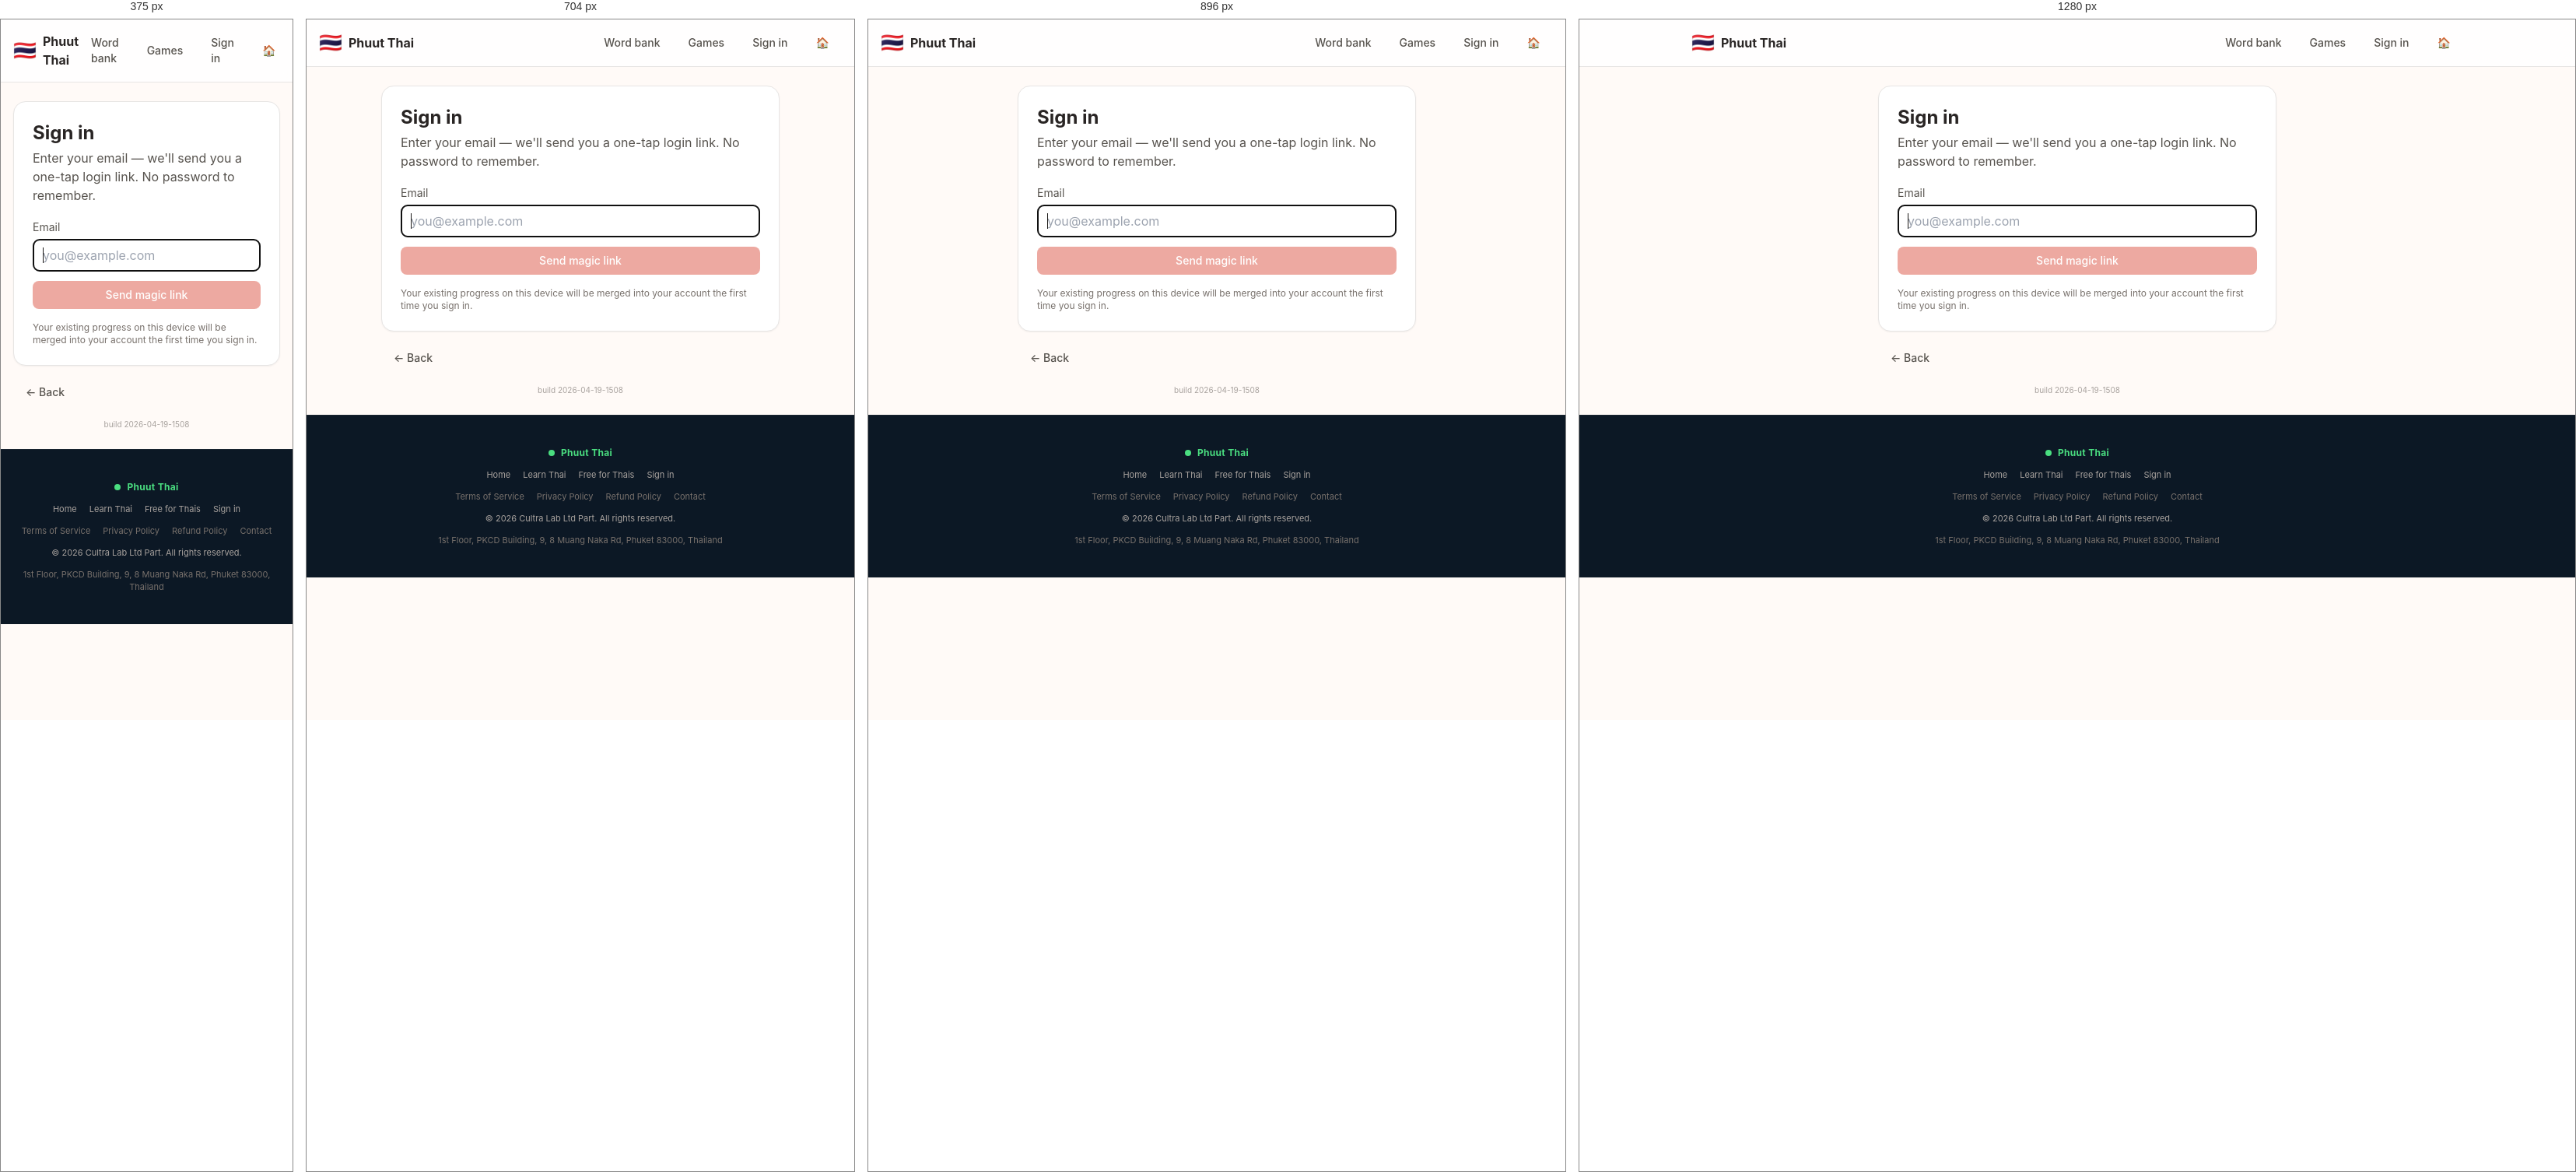
Rendered at 375 px, 704 px, 896 px and 1280 px, left to right.

<!-- file: index.html -->
<!DOCTYPE html><html lang="en"><head><meta charSet="utf-8"/><meta name="viewport" content="width=device-width, initial-scale=1"/><link rel="stylesheet" href="/_next/static/css/20611a67ee8dd689.css" data-precedence="next"/><link rel="preload" as="script" fetchPriority="low" href="/_next/static/chunks/webpack-acfba51e9f2ac5ab.js"/><script src="/_next/static/chunks/fd9d1056-78e55ce3f0e69a7f.js" async=""></script><script src="/_next/static/chunks/117-63f5460bdab94730.js" async=""></script><script src="/_next/static/chunks/main-app-489f06dc1c8f0bdf.js" async=""></script><script src="/_next/static/chunks/972-8fcc77e66d2cc67f.js" async=""></script><script src="/_next/static/chunks/777-018efff5badf7c9e.js" async=""></script><script src="/_next/static/chunks/app/login/page-f773c087ffdd7a4b.js" async=""></script><script src="/_next/static/chunks/app/layout-fc4da9f09867fa9b.js" async=""></script><meta name="theme-color" content="#0c1825"/><title>Thai &amp; English — Phuut Thai</title><meta name="description" content="Real, everyday Thai you&#x27;ll actually use. With memory games, word-by-word breakdowns, and a free English mode for Thai nationals."/><link rel="manifest" href="/manifest.json" crossorigin="use-credentials"/><meta name="apple-mobile-web-app-capable" content="yes"/><meta name="apple-mobile-web-app-title" content="Phuut Thai"/><meta name="apple-mobile-web-app-status-bar-style" content="black-translucent"/><link rel="icon" href="/icon.svg"/><link rel="apple-touch-icon" href="/icon.svg"/><script src="/_next/static/chunks/polyfills-42372ed130431b0a.js" noModule=""></script></head><body><header class="sticky top-0 z-10 border-b border-stone-200 bg-white/80 backdrop-blur"><nav class="mx-auto flex max-w-5xl items-center justify-between px-4 py-3"><a class="flex items-center gap-2" href="/thai/"><span class="text-2xl">🇹🇭</span><span class="font-bold text-stone-800">Phuut Thai</span></a><div class="flex items-center gap-1 text-sm"><a class="btn-ghost" href="/words/">Word bank</a><a class="btn-ghost" href="/games/">Games</a><a class="btn-ghost" href="/login/">Sign in</a><a class="btn-ghost" href="/">🏠</a></div></nav></header><main class="mx-auto max-w-5xl px-4 py-6"><div class="mx-auto max-w-lg space-y-4"><div class="card"><h1 class="text-2xl font-bold text-stone-800">Sign in</h1><p class="mt-1 text-stone-600">Enter your email — we&#x27;ll send you a one-tap login link. No password to remember.</p><form class="mt-4 space-y-3"><label class="block"><span class="text-sm text-stone-600">Email</span><input type="email" required="" placeholder="you@example.com" class="mt-1 w-full rounded-lg border border-stone-300 px-3 py-2" autofocus="" value=""/></label><button type="submit" disabled="" class="btn-primary w-full">Send magic link</button></form><p class="mt-4 text-xs text-stone-500">Your existing progress on this device will be merged into your account the first time you sign in.</p></div><a class="btn-ghost inline-flex" href="/">← Back</a><div class="text-center text-[10px] text-stone-400">build 2026-04-19-1508</div></div></main><footer class="border-t border-white/5 bg-ink-900 px-6 py-10 text-center text-xs text-stone-400"><div class="mx-auto max-w-5xl space-y-3"><div class="flex items-center justify-center gap-2 text-mint-400"><span class="h-2 w-2 rounded-full bg-mint-400"></span><span class="font-bold tracking-wide">Phuut Thai</span></div><div class="flex flex-wrap justify-center gap-4 text-[11px]"><a href="/" class="hover:text-white">Home</a><a href="/thai" class="hover:text-white">Learn Thai</a><a href="/reverse" class="hover:text-white">Free for Thais</a><a href="/login" class="hover:text-white">Sign in</a></div><div class="flex flex-wrap justify-center gap-4 text-[11px] text-stone-500"><a href="/terms" class="hover:text-white">Terms of Service</a><a href="/privacy" class="hover:text-white">Privacy Policy</a><a href="/refund" class="hover:text-white">Refund Policy</a><a href="mailto:hello@thaiandenglish.com" class="hover:text-white">Contact</a></div><div class="text-[11px]">© <!-- -->2026<!-- --> Cultra Lab Ltd Part. All rights reserved.</div><div class="text-[11px] text-stone-500">1st Floor, PKCD Building, 9, 8 Muang Naka Rd, Phuket 83000, Thailand</div></div></footer><script src="/_next/static/chunks/webpack-acfba51e9f2ac5ab.js" async=""></script><script>(self.__next_f=self.__next_f||[]).push([0]);self.__next_f.push([2,null])</script><script>self.__next_f.push([1,"1:HL[\"/_next/static/css/20611a67ee8dd689.css\",\"style\"]\n"])</script><script>self.__next_f.push([1,"2:I[2846,[],\"\"]\n4:I[9107,[],\"ClientPageRoot\"]\n5:I[6374,[\"972\",\"static/chunks/972-8fcc77e66d2cc67f.js\",\"777\",\"static/chunks/777-018efff5badf7c9e.js\",\"626\",\"static/chunks/app/login/page-f773c087ffdd7a4b.js\"],\"default\",1]\n6:I[4707,[],\"\"]\n7:I[6423,[],\"\"]\n8:I[1265,[\"972\",\"static/chunks/972-8fcc77e66d2cc67f.js\",\"777\",\"static/chunks/777-018efff5badf7c9e.js\",\"185\",\"static/chunks/app/layout-fc4da9f09867fa9b.js\"],\"AuthProvider\"]\n9:I[2240,[\"972\",\"static/chunks/972-8fcc77e66d2cc67f.js\",\"777\",\"static/chunks/777-018efff5badf7c9e.js\",\"185\",\"static/chunks/app/layout-fc4da9f09867fa9b.js\"],\"KidModeBoot\"]\na:I[2309,[\"972\",\"static/chunks/972-8fcc77e66d2cc67f.js\",\"777\",\"static/chunks/777-018efff5badf7c9e.js\",\"185\",\"static/chunks/app/layout-fc4da9f09867fa9b.js\"],\"ServiceWorkerBoot\"]\nb:I[2478,[\"972\",\"static/chunks/972-8fcc77e66d2cc67f.js\",\"777\",\"static/chunks/777-018efff5badf7c9e.js\",\"185\",\"static/chunks/app/layout-fc4da9f09867fa9b.js\"],\"RouteGate\"]\nc:I[4196,[\"972\",\"static/chunks/972-8fcc77e66d2cc67f.js\",\"777\",\"static/chunks/777-018efff5badf7c9e.js\",\"185\",\"static/chunks/app/layout-fc4da9f09867fa9b.js\"],\"Header\"]\nd:I[3184,[\"972\",\"static/chunks/972-8fcc77e66d2cc67f.js\",\"777\",\"static/chunks/777-018efff5badf7c9e.js\",\"185\",\"static/chunks/app/layout-fc4da9f09867fa9b.js\"],\"TrialBanner\"]\ne:I[3184,[\"972\",\"static/chunks/972-8fcc77e66d2cc67f.js\",\"777\",\"static/chunks/777-018efff5badf7c9e.js\",\"185\",\"static/chunks/app/layout-fc4da9f09867fa9b.js\"],\"Paywall\"]\n10:I[1060,[],\"\"]\n11:[]\n"])</script><script>self.__next_f.push([1,"0:[\"$\",\"$L2\",null,{\"buildId\":\"_gTQrJca7cbZI3SurScdK\",\"assetPrefix\":\"\",\"urlParts\":[\"\",\"login\",\"\"],\"initialTree\":[\"\",{\"children\":[\"login\",{\"children\":[\"__PAGE__\",{}]}]},\"$undefined\",\"$undefined\",true],\"initialSeedData\":[\"\",{\"children\":[\"login\",{\"children\":[\"__PAGE__\",{},[[\"$L3\",[\"$\",\"$L4\",null,{\"props\":{\"params\":{},\"searchParams\":{}},\"Component\":\"$5\"}],null],null],null]},[null,[\"$\",\"$L6\",null,{\"parallelRouterKey\":\"children\",\"segmentPath\":[\"children\",\"login\",\"children\"],\"error\":\"$undefined\",\"errorStyles\":\"$undefined\",\"errorScripts\":\"$undefined\",\"template\":[\"$\",\"$L7\",null,{}],\"templateStyles\":\"$undefined\",\"templateScripts\":\"$undefined\",\"notFound\":\"$undefined\",\"notFoundStyles\":\"$undefined\"}]],null]},[[[[\"$\",\"link\",\"0\",{\"rel\":\"stylesheet\",\"href\":\"/_next/static/css/20611a67ee8dd689.css\",\"precedence\":\"next\",\"crossOrigin\":\"$undefined\"}]],[\"$\",\"html\",null,{\"lang\":\"en\",\"children\":[\"$\",\"body\",null,{\"children\":[\"$\",\"$L8\",null,{\"children\":[[\"$\",\"$L9\",null,{}],[\"$\",\"$La\",null,{}],[\"$\",\"$Lb\",null,{\"children\":[[\"$\",\"$Lc\",null,{}],[\"$\",\"$Ld\",null,{}],[\"$\",\"main\",null,{\"className\":\"mx-auto max-w-5xl px-4 py-6\",\"children\":[\"$\",\"$Le\",null,{\"children\":[\"$\",\"$L6\",null,{\"parallelRouterKey\":\"children\",\"segmentPath\":[\"children\"],\"error\":\"$undefined\",\"errorStyles\":\"$undefined\",\"errorScripts\":\"$undefined\",\"template\":[\"$\",\"$L7\",null,{}],\"templateStyles\":\"$undefined\",\"templateScripts\":\"$undefined\",\"notFound\":[[\"$\",\"title\",null,{\"children\":\"404: This page could not be found.\"}],[\"$\",\"div\",null,{\"style\":{\"fontFamily\":\"system-ui,\\\"Segoe UI\\\",Roboto,Helvetica,Arial,sans-serif,\\\"Apple Color Emoji\\\",\\\"Segoe UI Emoji\\\"\",\"height\":\"100vh\",\"textAlign\":\"center\",\"display\":\"flex\",\"flexDirection\":\"column\",\"alignItems\":\"center\",\"justifyContent\":\"center\"},\"children\":[\"$\",\"div\",null,{\"children\":[[\"$\",\"style\",null,{\"dangerouslySetInnerHTML\":{\"__html\":\"body{color:#000;background:#fff;margin:0}.next-error-h1{border-right:1px solid rgba(0,0,0,.3)}@media (prefers-color-scheme:dark){body{color:#fff;background:#000}.next-error-h1{border-right:1px solid rgba(255,255,255,.3)}}\"}}],[\"$\",\"h1\",null,{\"className\":\"next-error-h1\",\"style\":{\"display\":\"inline-block\",\"margin\":\"0 20px 0 0\",\"padding\":\"0 23px 0 0\",\"fontSize\":24,\"fontWeight\":500,\"verticalAlign\":\"top\",\"lineHeight\":\"49px\"},\"children\":\"404\"}],[\"$\",\"div\",null,{\"style\":{\"display\":\"inline-block\"},\"children\":[\"$\",\"h2\",null,{\"style\":{\"fontSize\":14,\"fontWeight\":400,\"lineHeight\":\"49px\",\"margin\":0},\"children\":\"This page could not be found.\"}]}]]}]}]],\"notFoundStyles\":[]}]}]}]]}],[\"$\",\"footer\",null,{\"className\":\"border-t border-white/5 bg-ink-900 px-6 py-10 text-center text-xs text-stone-400\",\"children\":[\"$\",\"div\",null,{\"className\":\"mx-auto max-w-5xl space-y-3\",\"children\":[[\"$\",\"div\",null,{\"className\":\"flex items-center justify-center gap-2 text-mint-400\",\"children\":[[\"$\",\"span\",null,{\"className\":\"h-2 w-2 rounded-full bg-mint-400\"}],[\"$\",\"span\",null,{\"className\":\"font-bold tracking-wide\",\"children\":\"Phuut Thai\"}]]}],[\"$\",\"div\",null,{\"className\":\"flex flex-wrap justify-center gap-4 text-[11px]\",\"children\":[[\"$\",\"a\",null,{\"href\":\"/\",\"className\":\"hover:text-white\",\"children\":\"Home\"}],[\"$\",\"a\",null,{\"href\":\"/thai\",\"className\":\"hover:text-white\",\"children\":\"Learn Thai\"}],[\"$\",\"a\",null,{\"href\":\"/reverse\",\"className\":\"hover:text-white\",\"children\":\"Free for Thais\"}],[\"$\",\"a\",null,{\"href\":\"/login\",\"className\":\"hover:text-white\",\"children\":\"Sign in\"}]]}],[\"$\",\"div\",null,{\"className\":\"flex flex-wrap justify-center gap-4 text-[11px] text-stone-500\",\"children\":[[\"$\",\"a\",null,{\"href\":\"/terms\",\"className\":\"hover:text-white\",\"children\":\"Terms of Service\"}],[\"$\",\"a\",null,{\"href\":\"/privacy\",\"className\":\"hover:text-white\",\"children\":\"Privacy Policy\"}],[\"$\",\"a\",null,{\"href\":\"/refund\",\"className\":\"hover:text-white\",\"children\":\"Refund Policy\"}],[\"$\",\"a\",null,{\"href\":\"mailto:hello@thaiandenglish.com\",\"className\":\"hover:text-white\",\"children\":\"Contact\"}]]}],[\"$\",\"div\",null,{\"className\":\"text-[11px]\",\"children\":[\"© \",2026,\" Cultra Lab Ltd Part. All rights reserved.\"]}],[\"$\",\"div\",null,{\"className\":\"text-[11px] text-stone-500\",\"children\":\"1st Floor, PKCD Building, 9, 8 Muang Naka Rd, Phuket 83000, Thailand\"}]]}]}]]}]}]}]],null],null],\"couldBeIntercepted\":false,\"initialHead\":[null,\"$Lf\"],\"globalErrorComponent\":\"$10\",\"missingSlots\":\"$W11\"}]\n"])</script><script>self.__next_f.push([1,"f:[[\"$\",\"meta\",\"0\",{\"name\":\"viewport\",\"content\":\"width=device-width, initial-scale=1\"}],[\"$\",\"meta\",\"1\",{\"name\":\"theme-color\",\"content\":\"#0c1825\"}],[\"$\",\"meta\",\"2\",{\"charSet\":\"utf-8\"}],[\"$\",\"title\",\"3\",{\"children\":\"Thai \u0026 English — Phuut Thai\"}],[\"$\",\"meta\",\"4\",{\"name\":\"description\",\"content\":\"Real, everyday Thai you'll actually use. With memory games, word-by-word breakdowns, and a free English mode for Thai nationals.\"}],[\"$\",\"link\",\"5\",{\"rel\":\"manifest\",\"href\":\"/manifest.json\",\"crossOrigin\":\"use-credentials\"}],[\"$\",\"meta\",\"6\",{\"name\":\"apple-mobile-web-app-capable\",\"content\":\"yes\"}],[\"$\",\"meta\",\"7\",{\"name\":\"apple-mobile-web-app-title\",\"content\":\"Phuut Thai\"}],[\"$\",\"meta\",\"8\",{\"name\":\"apple-mobile-web-app-status-bar-style\",\"content\":\"black-translucent\"}],[\"$\",\"link\",\"9\",{\"rel\":\"icon\",\"href\":\"/icon.svg\"}],[\"$\",\"link\",\"10\",{\"rel\":\"apple-touch-icon\",\"href\":\"/icon.svg\"}]]\n3:null\n"])</script></body></html>

/* @media block from 20611a67ee8dd689.css */
@media (min-width:640px){.sm\:col-span-2{grid-column:span 2/span 2}.sm\:inline{display:inline}.sm\:grid-cols-2{grid-template-columns:repeat(2,minmax(0,1fr))}.sm\:grid-cols-3{grid-template-columns:repeat(3,minmax(0,1fr))}.sm\:grid-cols-5{grid-template-columns:repeat(5,minmax(0,1fr))}.sm\:p-8{padding:2rem}.sm\:pb-40{padding-bottom:10rem}.sm\:pt-32{padding-top:8rem}.sm\:text-3xl{font-size:1.875rem;line-height:2.25rem}.sm\:text-6xl{font-size:3.75rem;line-height:1}.sm\:text-7xl{font-size:4.5rem;line-height:1}.sm\:text-xl{font-size:1.25rem;line-height:1.75rem}}

/* @media block from 20611a67ee8dd689.css */
@media (min-width:768px){.md\:grid-cols-4{grid-template-columns:repeat(4,minmax(0,1fr))}}

/* @media block from 20611a67ee8dd689.css */
@media (min-width:1024px){.lg\:grid-cols-3{grid-template-columns:repeat(3,minmax(0,1fr))}}